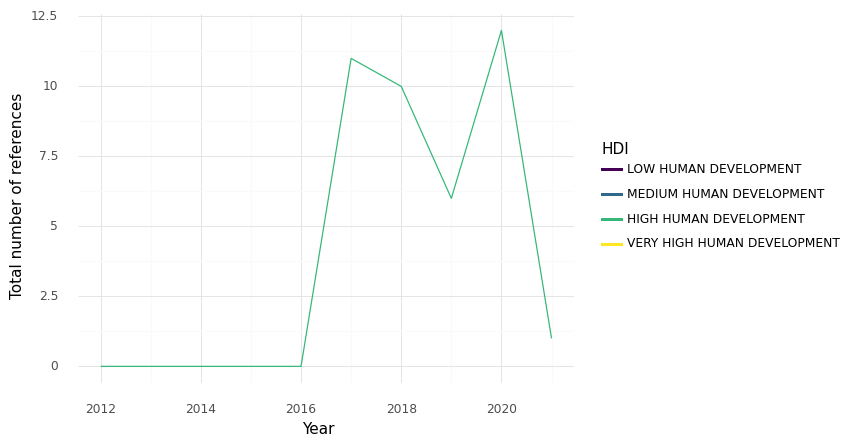

Values plotted in this chart, from the file beside it:
, HDI, Year, intersection, climate, health, sum, Sector
0, HIGH HUMAN DEVELOPMENT, 2012, 0.0, 15.0, 159.0, 174.0, Health Care Equipment & Ser...
1, HIGH HUMAN DEVELOPMENT, 2013, 0.0, 4.0, 566.0, 570.0, Health Care Equipment & Ser...
2, HIGH HUMAN DEVELOPMENT, 2014, 0.0, 9.0, 135.0, 144.0, Health Care Equipment & Ser...
3, HIGH HUMAN DEVELOPMENT, 2015, 0.0, 0.0, 63.0, 63.0, Health Care Equipment & Ser...
4, HIGH HUMAN DEVELOPMENT, 2016, 0.0, 0.0, 59.0, 59.0, Health Care Equipment & Ser...
5, HIGH HUMAN DEVELOPMENT, 2017, 11.0, 9.0, 347.0, 367.0, Health Care Equipment & Ser...
6, HIGH HUMAN DEVELOPMENT, 2018, 10.0, 29.0, 295.0, 334.0, Health Care Equipment & Ser...
7, HIGH HUMAN DEVELOPMENT, 2019, 6.0, 17.0, 298.0, 321.0, Health Care Equipment & Ser...
8, HIGH HUMAN DEVELOPMENT, 2020, 12.0, 23.0, 525.0, 560.0, Health Care Equipment & Ser...
9, HIGH HUMAN DEVELOPMENT, 2021, 1.0, 13.0, 378.0, 392.0, Health Care Equipment & Ser...
